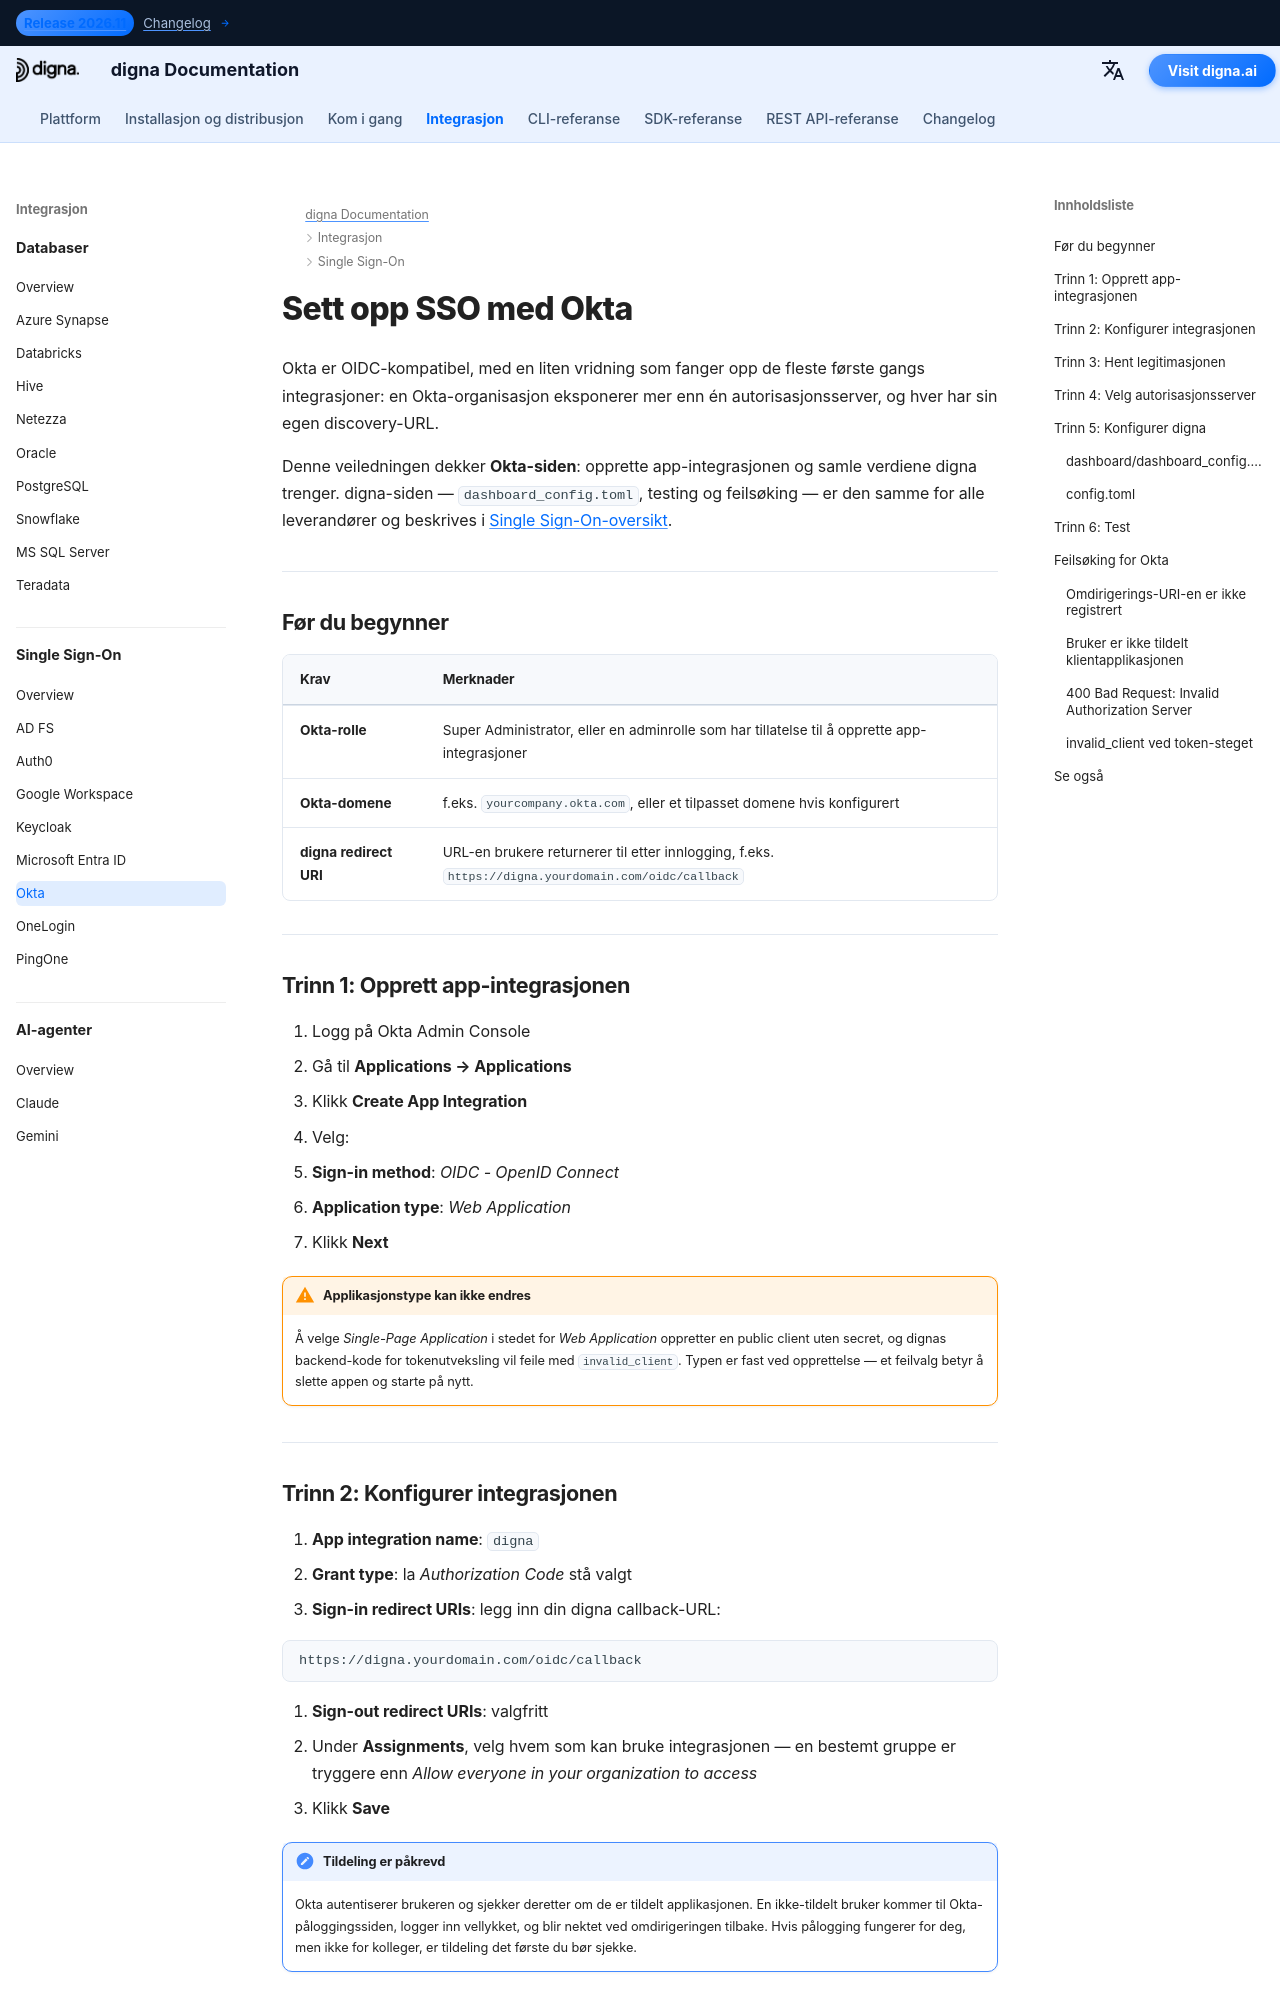

repository: dignaai/digna-docs · page: nb/sso/okta_sso_guide/index.html · generator: mkdocs

---
title: Okta SSO – Single Sign-On-integrasjon | digna-dokumentasjon
description: Konfigurer Single Sign-On for digna med Okta ved hjelp av OpenID Connect — app-integrasjon, omdirigerings-URIer for pålogging, klientlegitimasjon, valg av autorisasjonsserver og tilhørende digna-konfigurasjon.
image: /assets/logo_square.png
keywords: digna sso, okta sso, okta oidc, app-integrasjon, autorisasjonsserver, openid connect, bedriftsautentisering
---

# Sett opp SSO med Okta

Okta er OIDC-kompatibel, med en liten vridning som fanger opp de fleste første gangs integrasjoner: en Okta-organisasjon eksponerer mer enn én autorisasjonsserver, og hver har sin egen discovery-URL.

Denne veiledningen dekker **Okta-siden**: opprette app-integrasjonen og samle verdiene digna trenger. digna-siden — `dashboard_config.toml`, testing og feilsøking — er den samme for alle leverandører og beskrives i [Single Sign-On-oversikt](overview.md).

---

## Før du begynner

| Krav | Merknader |
|---|---|
| **Okta-rolle** | Super Administrator, eller en adminrolle som har tillatelse til å opprette app-integrasjoner |
| **Okta-domene** | f.eks. `yourcompany.okta.com`, eller et tilpasset domene hvis konfigurert |
| **digna redirect URI** | URL-en brukere returnerer til etter innlogging, f.eks. `https://digna.yourdomain.com/oidc/callback` |

---

## Trinn 1: Opprett app-integrasjonen

1. Logg på Okta Admin Console
2. Gå til **Applications → Applications**
3. Klikk **Create App Integration**
4. Velg:
   - **Sign-in method**: *OIDC - OpenID Connect*
   - **Application type**: *Web Application*
5. Klikk **Next**

!!! warning "Applikasjonstype kan ikke endres"

    Å velge *Single-Page Application* i stedet for *Web Application* oppretter en public client uten secret, og dignas backend-kode for tokenutveksling vil feile med `invalid_client`. Typen er fast ved opprettelse — et feilvalg betyr å slette appen og starte på nytt.

---
